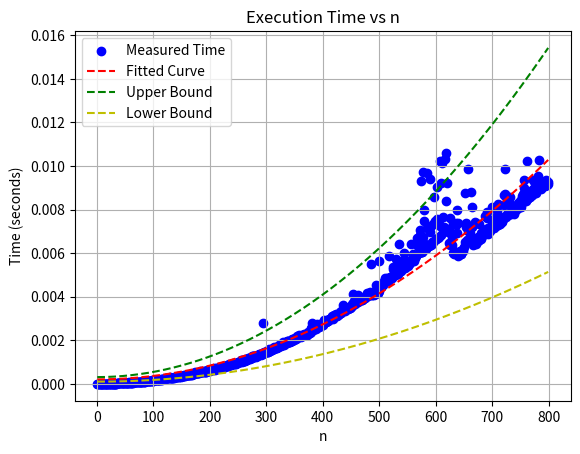

Python code for this plot:
import time
import matplotlib.pyplot as plt
from scipy.optimize import curve_fit

def f(n):
    x = 1
    for i in range(1, n):
        for j in range(1, n):
            x += 1
    return x

def fit_function(n, a, b):
    return a * (n ** 2) + b

if __name__ == '__main__':
    arr = []
    for i in range(1, 800):
        start_time = time.time()
        f(i)
        end_time = time.time()
        arr.append((i, end_time - start_time))

    n_values, time_values = zip(*arr)

    popt, povc = curve_fit(fit_function, n_values, time_values)

    fit_values = [fit_function(n, popt[0], popt[1]) for n in n_values]
    upper_value = [1.5*fit_values[i] for i in range(len(fit_values))]
    lower_value = [0.5*fit_values[i] for i in range(len(fit_values))]
    plt.scatter(n_values, time_values, marker='o', label='Measured Time', color='blue')

    plt.plot(n_values, fit_values, linestyle='--', color='r', label='Fitted Curve')
    plt.plot(n_values, upper_value, linestyle='--', color='g', label='Upper Bound')
    plt.plot(n_values, lower_value, linestyle='--', color='y', label='Lower Bound')
    plt.xlabel('n')
    plt.ylabel('Time (seconds)')
    plt.title('Execution Time vs n')
    plt.legend()
    plt.grid(True)
    plt.show()
